Image classification data set "split" (abi131205/EYE_SCLERA_DETECTION on GitHub). Class labels (2): jaundice, normal.

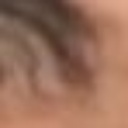
Label: normal

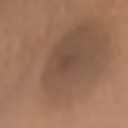
Label: normal

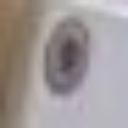
Label: normal

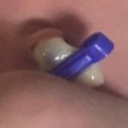
Label: normal

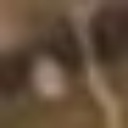
Label: jaundice

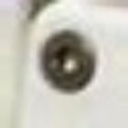
Label: normal
